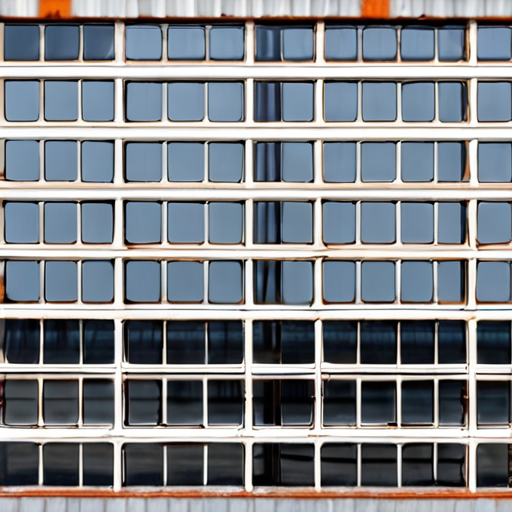
Generation parameters embedded in this image by AUTOMATIC1111 Stable Diffusion web UI or a fork of it (Forge, ...) (PNG 'parameters' text chunk):
texture long factory window top down close-up
Negative prompt: ugly, deformed, noisy, blurry
Steps: 20, Sampler: DPM++ 2M Karras, CFG scale: 7, Seed: 3770466541, Size: 512x512, Model hash: c8df560d29, Model: juggernautXL_v9Rdphoto2Lightning, Style Selector Enabled: True, Style Selector Randomize: False, Style Selector Style: Texture, Version: v1.8.0